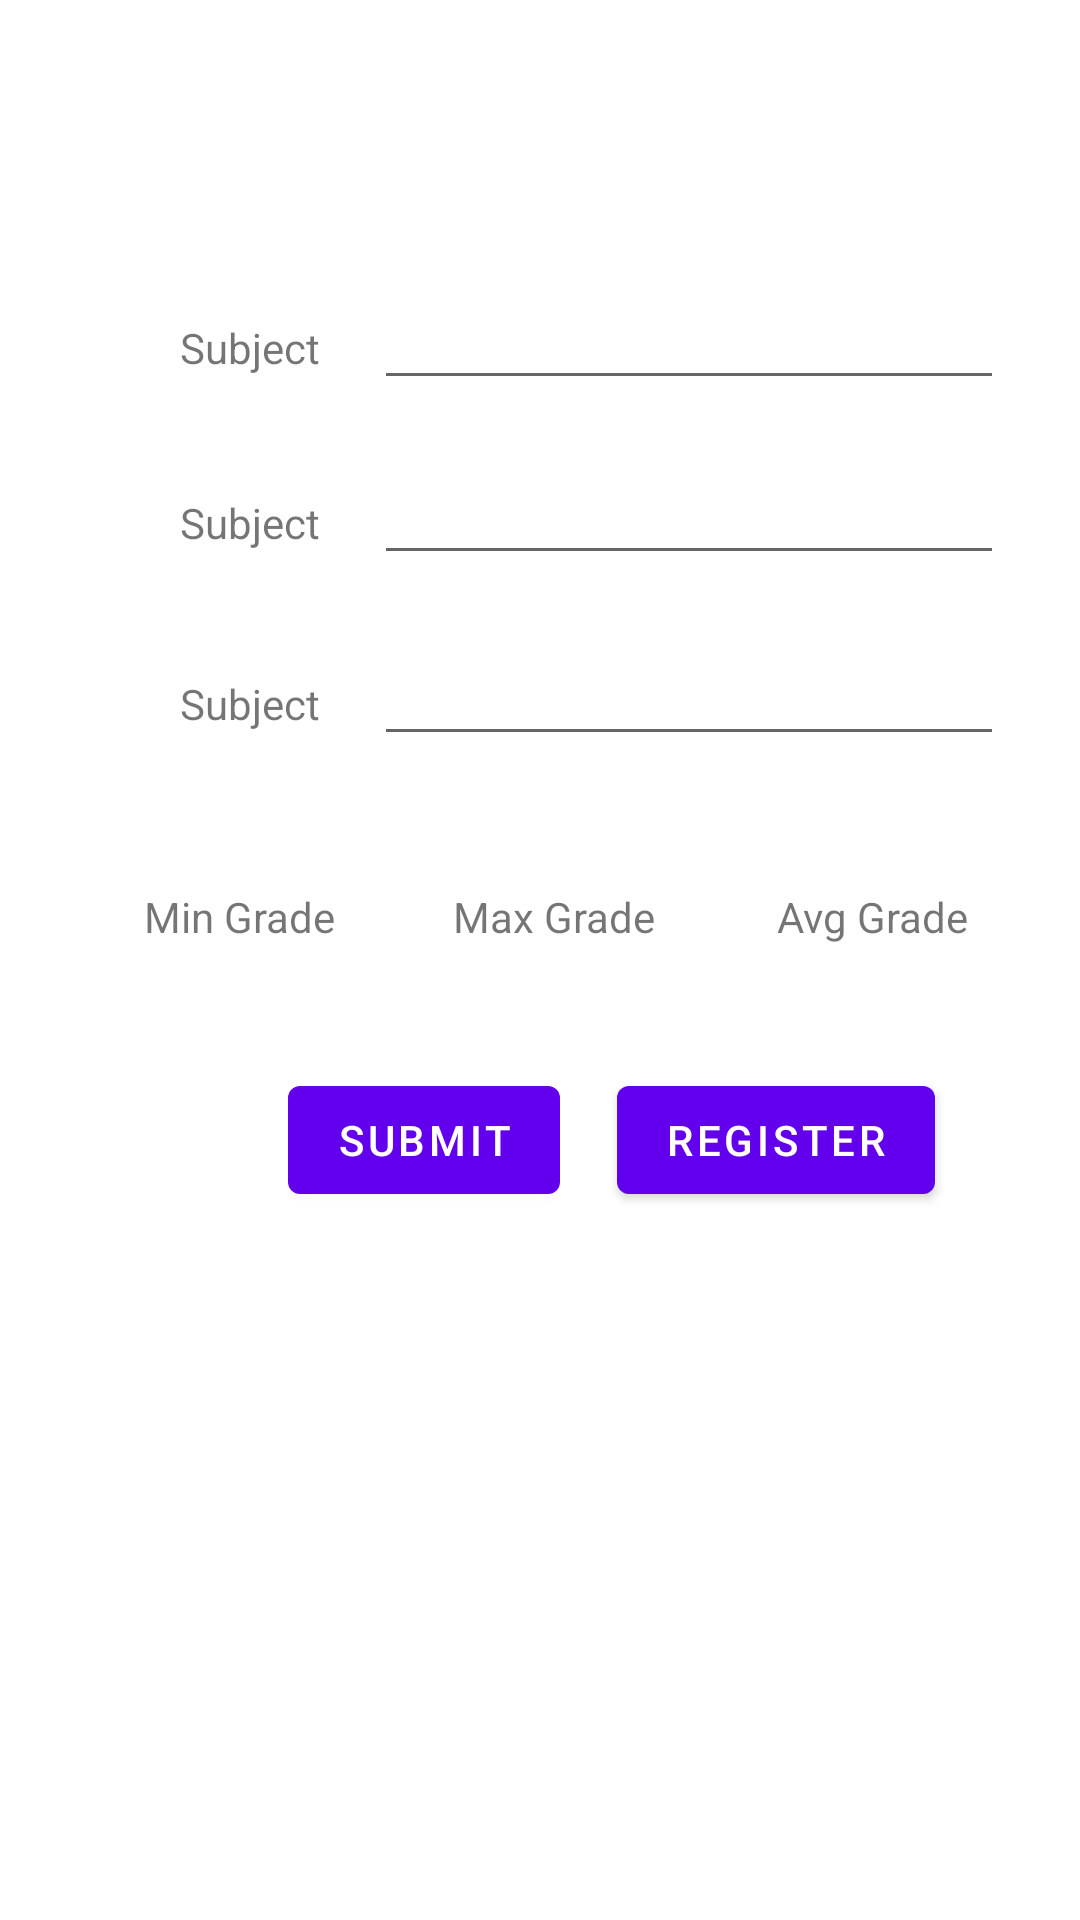

Here is an Android app screen rendered from its layout file. Give the layout XML and the strings, colors and styles it references.
<!-- AndroidManifest.xml: application theme Theme.Student_Grade -->
<!-- res/layout/fragment_first.xml -->
<?xml version="1.0" encoding="utf-8"?>
<androidx.constraintlayout.widget.ConstraintLayout xmlns:android="http://schemas.android.com/apk/res/android"
    xmlns:app="http://schemas.android.com/apk/res-auto"
    xmlns:tools="http://schemas.android.com/tools"
    android:layout_width="match_parent"
    android:layout_height="match_parent"
    tools:context=".FirstFragment">

    <TextView
        android:id="@+id/textViewAvgGrade"
        android:layout_width="wrap_content"
        android:layout_height="wrap_content"
        android:layout_marginEnd="12dp"
        android:text="Avg Grade"
        app:layout_constraintBaseline_toBaselineOf="@+id/textViewMaxGrade"
        app:layout_constraintEnd_toEndOf="@+id/editGrade3" />

    <EditText
        android:id="@+id/editGrade2"
        android:layout_width="wrap_content"
        android:layout_height="wrap_content"
        android:layout_marginTop="17dp"
        android:ems="10"
        android:inputType="textPersonName"
        app:layout_constraintStart_toStartOf="@+id/editGrade1"
        app:layout_constraintTop_toBottomOf="@+id/editGrade1" />

    <TextView
        android:id="@+id/textviewSubject1"
        android:layout_width="wrap_content"
        android:layout_height="wrap_content"
        android:layout_marginStart="60dp"
        android:text="Subject"
        app:layout_constraintBaseline_toBaselineOf="@+id/editGrade1"
        app:layout_constraintStart_toStartOf="parent" />

    <TextView
        android:id="@+id/textviewSubject3"
        android:layout_width="wrap_content"
        android:layout_height="wrap_content"
        android:layout_marginEnd="18dp"
        android:text="Subject"
        app:layout_constraintBaseline_toBaselineOf="@+id/editGrade3"
        app:layout_constraintEnd_toStartOf="@+id/editGrade3" />

    <EditText
        android:id="@+id/editGrade1"
        android:layout_width="wrap_content"
        android:layout_height="wrap_content"
        android:layout_marginStart="18dp"
        android:layout_marginTop="92dp"
        android:ems="10"
        android:inputType="textPersonName"
        app:layout_constraintStart_toEndOf="@+id/textviewSubject1"
        app:layout_constraintTop_toTopOf="parent" />

    <TextView
        android:id="@+id/textviewSubject2"
        android:layout_width="wrap_content"
        android:layout_height="wrap_content"
        android:layout_marginEnd="18dp"
        android:text="Subject"
        app:layout_constraintBaseline_toBaselineOf="@+id/editGrade2"
        app:layout_constraintEnd_toStartOf="@+id/editGrade2" />

    <EditText
        android:id="@+id/editGrade3"
        android:layout_width="wrap_content"
        android:layout_height="wrap_content"
        android:layout_marginTop="19dp"
        android:ems="10"
        android:inputType="textPersonName"
        app:layout_constraintStart_toStartOf="@+id/editGrade2"
        app:layout_constraintTop_toBottomOf="@+id/editGrade2" />

    <Button
        android:id="@+id/button_first"
        android:layout_width="wrap_content"
        android:layout_height="wrap_content"
        android:layout_marginStart="19dp"
        android:layout_marginTop="104dp"
        android:text="@string/next"
        app:layout_constraintStart_toEndOf="@+id/button_submit"
        app:layout_constraintTop_toBottomOf="@+id/editGrade3" />

    <Button
        android:id="@+id/button_submit"
        android:layout_width="wrap_content"
        android:layout_height="wrap_content"
        android:layout_marginEnd="32dp"
        android:onClick="onSubmit"
        android:text="Submit"
        app:layout_constraintBaseline_toBaselineOf="@+id/button_first"
        app:layout_constraintEnd_toEndOf="@+id/textViewMaxGrade" />

    <TextView
        android:id="@+id/textViewMinGrade"
        android:layout_width="wrap_content"
        android:layout_height="wrap_content"
        android:layout_marginStart="48dp"
        android:text="Min Grade"
        app:layout_constraintBaseline_toBaselineOf="@+id/textViewMaxGrade"
        app:layout_constraintStart_toStartOf="parent" />

    <TextView
        android:id="@+id/textViewMaxGrade"
        android:layout_width="wrap_content"
        android:layout_height="wrap_content"
        android:layout_marginStart="39dp"
        android:layout_marginBottom="41dp"
        android:text="Max Grade"
        app:layout_constraintBottom_toTopOf="@+id/button_submit"
        app:layout_constraintStart_toEndOf="@+id/textViewMinGrade" />

</androidx.constraintlayout.widget.ConstraintLayout>
<!-- resources referenced by this layout -->
<resources>
  <string name="next">Register</string>
  <style name="Theme.Student_Grade" parent="Theme.MaterialComponents.DayNight.DarkActionBar">
          
          <item name="colorPrimary">@color/purple_500</item>
          <item name="colorPrimaryVariant">@color/purple_700</item>
          <item name="colorOnPrimary">@color/white</item>
          
          <item name="colorSecondary">@color/teal_200</item>
          <item name="colorSecondaryVariant">@color/teal_700</item>
          <item name="colorOnSecondary">@color/black</item>
          
          <item name="android:statusBarColor" tools:targetApi="l">?attr/colorPrimaryVariant</item>
          
      </style>
  <!-- not gathered from this repository: default colours our renderer supplied (Android Studio template values) -->
  <color name="purple_500">#FF6200EE</color>
  <color name="purple_700">#FF3700B3</color>
  <color name="teal_200">#FF03DAC5</color>
  <color name="teal_700">#FF018786</color>
  <color name="black">#FF000000</color>
  <color name="white">#FFFFFFFF</color>
</resources>
